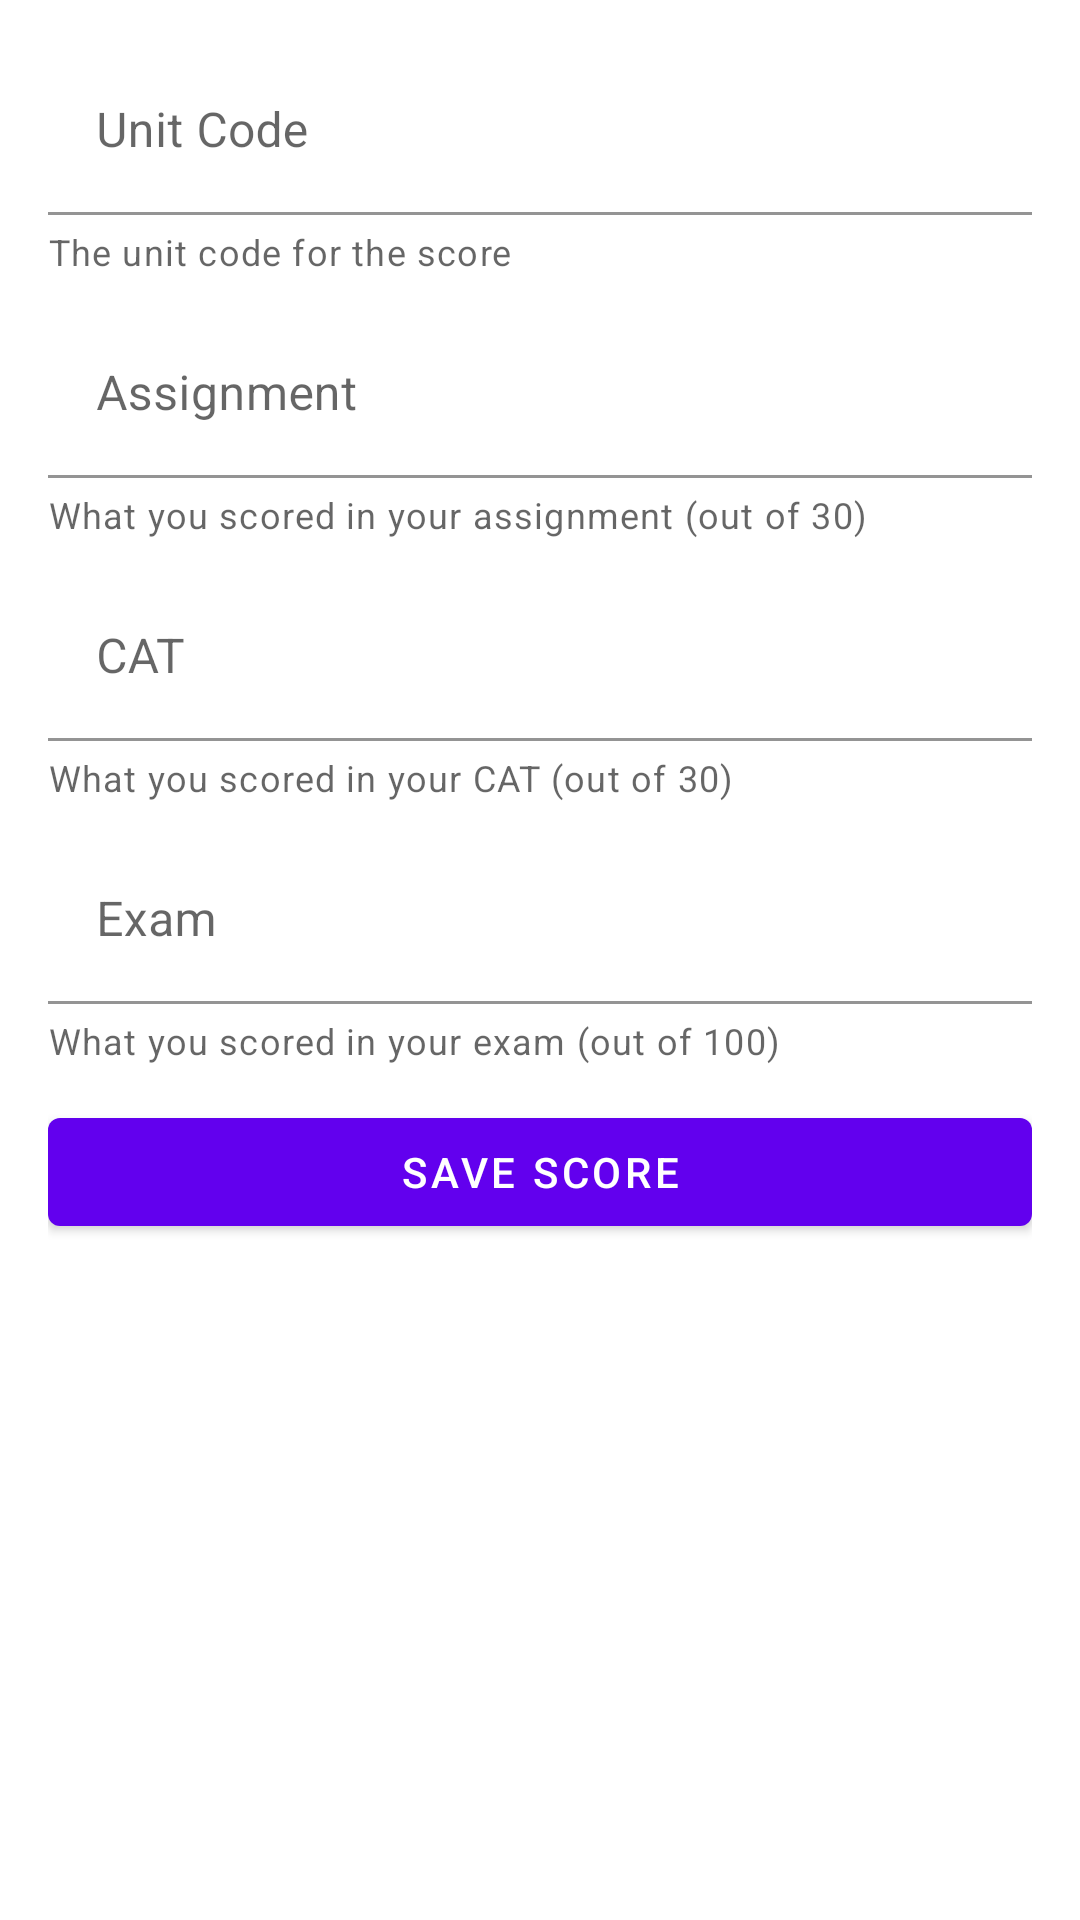

Reconstruct the res/layout file that produces this screen, plus the resources it refers to.
<!-- AndroidManifest.xml: application theme Theme.AcademicPlanner -->
<!-- res/layout/fragment_add_unit.xml -->
<?xml version="1.0" encoding="utf-8"?>
<androidx.constraintlayout.widget.ConstraintLayout xmlns:android="http://schemas.android.com/apk/res/android"
    xmlns:app="http://schemas.android.com/apk/res-auto"
    xmlns:tools="http://schemas.android.com/tools"
    android:layout_width="match_parent"
    android:layout_height="match_parent"
    android:padding="@dimen/activity_padding"
    tools:context=".ui.fragments.AddUnitFragment">

    <com.google.android.material.textfield.TextInputLayout
        android:id="@+id/unit_code_layout"
        android:layout_width="match_parent"
        android:layout_height="wrap_content"
        android:hint="@string/unit_code_hint"
        app:layout_constraintEnd_toEndOf="parent"
        app:layout_constraintStart_toStartOf="parent"
        app:layout_constraintTop_toTopOf="parent">

        <com.google.android.material.textfield.TextInputEditText
            android:id="@+id/unit_code_field"
            android:layout_width="match_parent"
            android:layout_height="wrap_content"
            android:background="@android:color/transparent"
            android:inputType="text" />
    </com.google.android.material.textfield.TextInputLayout>

    <TextView
        android:layout_width="wrap_content"
        android:layout_height="wrap_content"
        android:layout_marginTop="4dp"
        android:text="@string/unit_code_helper"
        android:textAppearance="@style/TextAppearance.MaterialComponents.Caption"
        app:layout_constraintStart_toStartOf="@id/unit_code_layout"
        app:layout_constraintTop_toBottomOf="@id/unit_code_layout" />

    <com.google.android.material.textfield.TextInputLayout
        android:id="@+id/assignment_layout"
        android:layout_width="match_parent"
        android:layout_height="wrap_content"
        android:layout_marginTop="32dp"
        android:hint="@string/assignment_mark_hint"
        app:layout_constraintEnd_toEndOf="parent"
        app:layout_constraintStart_toStartOf="parent"
        app:layout_constraintTop_toBottomOf="@id/unit_code_layout">

        <com.google.android.material.textfield.TextInputEditText
            android:id="@+id/assignment_field"
            android:layout_width="match_parent"
            android:layout_height="wrap_content"
            android:background="@android:color/transparent"
            android:inputType="number" />
    </com.google.android.material.textfield.TextInputLayout>

    <TextView
        android:layout_width="wrap_content"
        android:layout_height="wrap_content"
        android:layout_marginTop="4dp"
        android:text="@string/assignment_mark_helper"
        android:textAppearance="@style/TextAppearance.MaterialComponents.Caption"
        app:layout_constraintStart_toStartOf="@id/assignment_layout"
        app:layout_constraintTop_toBottomOf="@id/assignment_layout" />

    <com.google.android.material.textfield.TextInputLayout
        android:id="@+id/cat_layout"
        android:layout_width="match_parent"
        android:layout_height="wrap_content"
        android:layout_marginTop="32dp"
        android:hint="@string/cat_mark_hint"
        app:layout_constraintEnd_toEndOf="parent"
        app:layout_constraintStart_toStartOf="parent"
        app:layout_constraintTop_toBottomOf="@id/assignment_layout">

        <com.google.android.material.textfield.TextInputEditText
            android:id="@+id/cat_field"
            android:layout_width="match_parent"
            android:layout_height="wrap_content"
            android:background="@android:color/transparent"
            android:inputType="number" />
    </com.google.android.material.textfield.TextInputLayout>

    <TextView
        android:layout_width="wrap_content"
        android:layout_height="wrap_content"
        android:layout_marginTop="4dp"
        android:text="@string/cat_mark_helper"
        android:textAppearance="@style/TextAppearance.MaterialComponents.Caption"
        app:layout_constraintStart_toStartOf="@id/cat_layout"
        app:layout_constraintTop_toBottomOf="@id/cat_layout" />

    <com.google.android.material.textfield.TextInputLayout
        android:id="@+id/exam_layout"
        android:layout_width="match_parent"
        android:layout_height="wrap_content"
        android:layout_marginTop="32dp"
        android:hint="@string/exam_mark_hint"
        app:layout_constraintEnd_toEndOf="parent"
        app:layout_constraintStart_toStartOf="parent"
        app:layout_constraintTop_toBottomOf="@id/cat_layout">

        <com.google.android.material.textfield.TextInputEditText
            android:id="@+id/exam_field"
            android:layout_width="match_parent"
            android:layout_height="wrap_content"
            android:background="@android:color/transparent"
            android:inputType="number" />
    </com.google.android.material.textfield.TextInputLayout>

    <TextView
        android:layout_width="wrap_content"
        android:layout_height="wrap_content"
        android:layout_marginTop="4dp"
        android:text="@string/exam_mark_helper"
        android:textAppearance="@style/TextAppearance.MaterialComponents.Caption"
        app:layout_constraintStart_toStartOf="@id/exam_layout"
        app:layout_constraintTop_toBottomOf="@id/exam_layout" />

    <Button
        android:id="@+id/add_score_button"
        android:layout_width="match_parent"
        android:layout_height="wrap_content"
        android:layout_marginTop="32dp"
        android:text="@string/save_score_text"
        app:layout_constraintTop_toBottomOf="@id/exam_layout" />

</androidx.constraintlayout.widget.ConstraintLayout>
<!-- resources referenced by this layout -->
<resources>
  <dimen name="activity_padding">16dp</dimen>
  <string name="assignment_mark_helper">What you scored in your assignment (out of 30)</string>
  <string name="assignment_mark_hint">Assignment</string>
  <string name="cat_mark_helper">What you scored in your CAT (out of 30)</string>
  <string name="cat_mark_hint">CAT</string>
  <string name="exam_mark_helper">What you scored in your exam (out of 100)</string>
  <string name="exam_mark_hint">Exam</string>
  <string name="save_score_text">Save Score</string>
  <string name="unit_code_helper">The unit code for the score </string>
  <string name="unit_code_hint">Unit Code</string>
  <style name="Theme.AcademicPlanner" parent="Theme.MaterialComponents.DayNight.DarkActionBar">
          
          <item name="colorPrimary">@color/purple_500</item>
          <item name="colorPrimaryVariant">@color/purple_700</item>
          <item name="colorOnPrimary">@color/white</item>
          
          <item name="colorSecondary">@color/teal_200</item>
          <item name="colorSecondaryVariant">@color/teal_700</item>
          <item name="colorOnSecondary">@color/black</item>
          
          <item name="android:statusBarColor" tools:targetApi="l">?attr/colorPrimaryVariant</item>
          
      </style>
  <color name="purple_500">#FF6200EE</color>
  <color name="purple_700">#FF3700B3</color>
  <color name="white">#FFFFFFFF</color>
  <color name="teal_200">#FF03DAC5</color>
  <color name="teal_700">#FF018786</color>
  <color name="black">#FF000000</color>
</resources>
